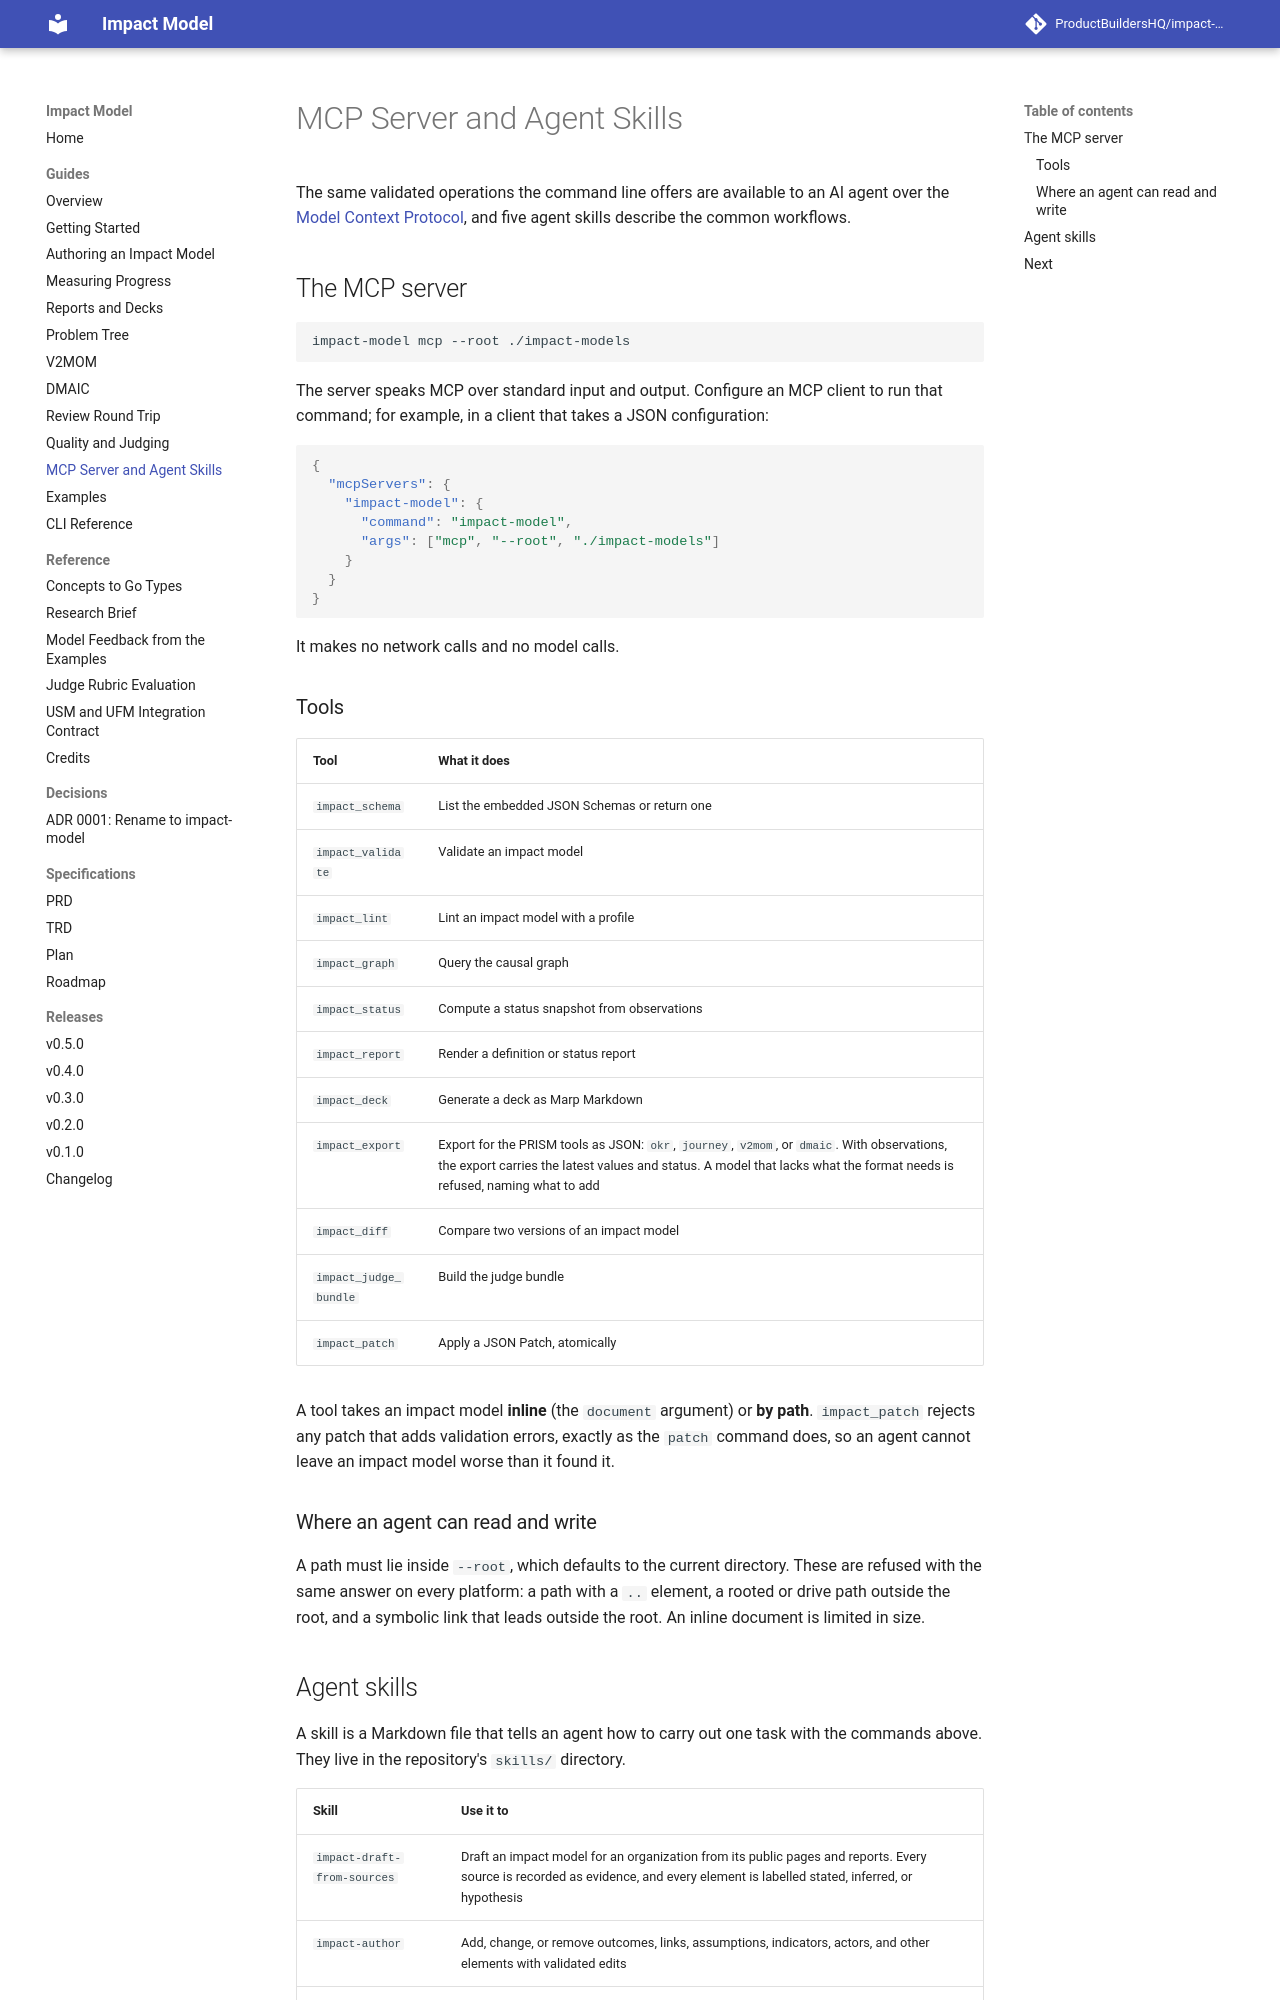

repository: ProductBuildersHQ/theoryofchange-spec · page: guides/mcp-and-skills/index.html · generator: mkdocs

# MCP Server and Agent Skills

The same validated operations the command line offers are available to an AI
agent over the [Model Context Protocol](https://modelcontextprotocol.io), and
five agent skills describe the common workflows.

## The MCP server

```bash
impact-model mcp --root ./impact-models
```

The server speaks MCP over standard input and output. Configure an MCP client to
run that command; for example, in a client that takes a JSON configuration:

```json
{
  "mcpServers": {
    "impact-model": {
      "command": "impact-model",
      "args": ["mcp", "--root", "./impact-models"]
    }
  }
}
```

It makes no network calls and no model calls.

### Tools

| Tool | What it does |
|------|--------------|
| `impact_schema` | List the embedded JSON Schemas or return one |
| `impact_validate` | Validate an impact model |
| `impact_lint` | Lint an impact model with a profile |
| `impact_graph` | Query the causal graph |
| `impact_status` | Compute a status snapshot from observations |
| `impact_report` | Render a definition or status report |
| `impact_deck` | Generate a deck as Marp Markdown |
| `impact_export` | Export for the PRISM tools as JSON: `okr`, `journey`, `v2mom`, or `dmaic`. With observations, the export carries the latest values and status. A model that lacks what the format needs is refused, naming what to add |
| `impact_diff` | Compare two versions of an impact model |
| `impact_judge_bundle` | Build the judge bundle |
| `impact_patch` | Apply a JSON Patch, atomically |

A tool takes an impact model **inline** (the `document` argument) or **by path**.
`impact_patch` rejects any patch that adds validation errors, exactly as the
`patch` command does, so an agent cannot leave an impact model worse than it found it.

### Where an agent can read and write

A path must lie inside `--root`, which defaults to the current directory. These
are refused with the same answer on every platform: a path with a `..` element,
a rooted or drive path outside the root, and a symbolic link that leads outside
the root. An inline document is limited in size.
